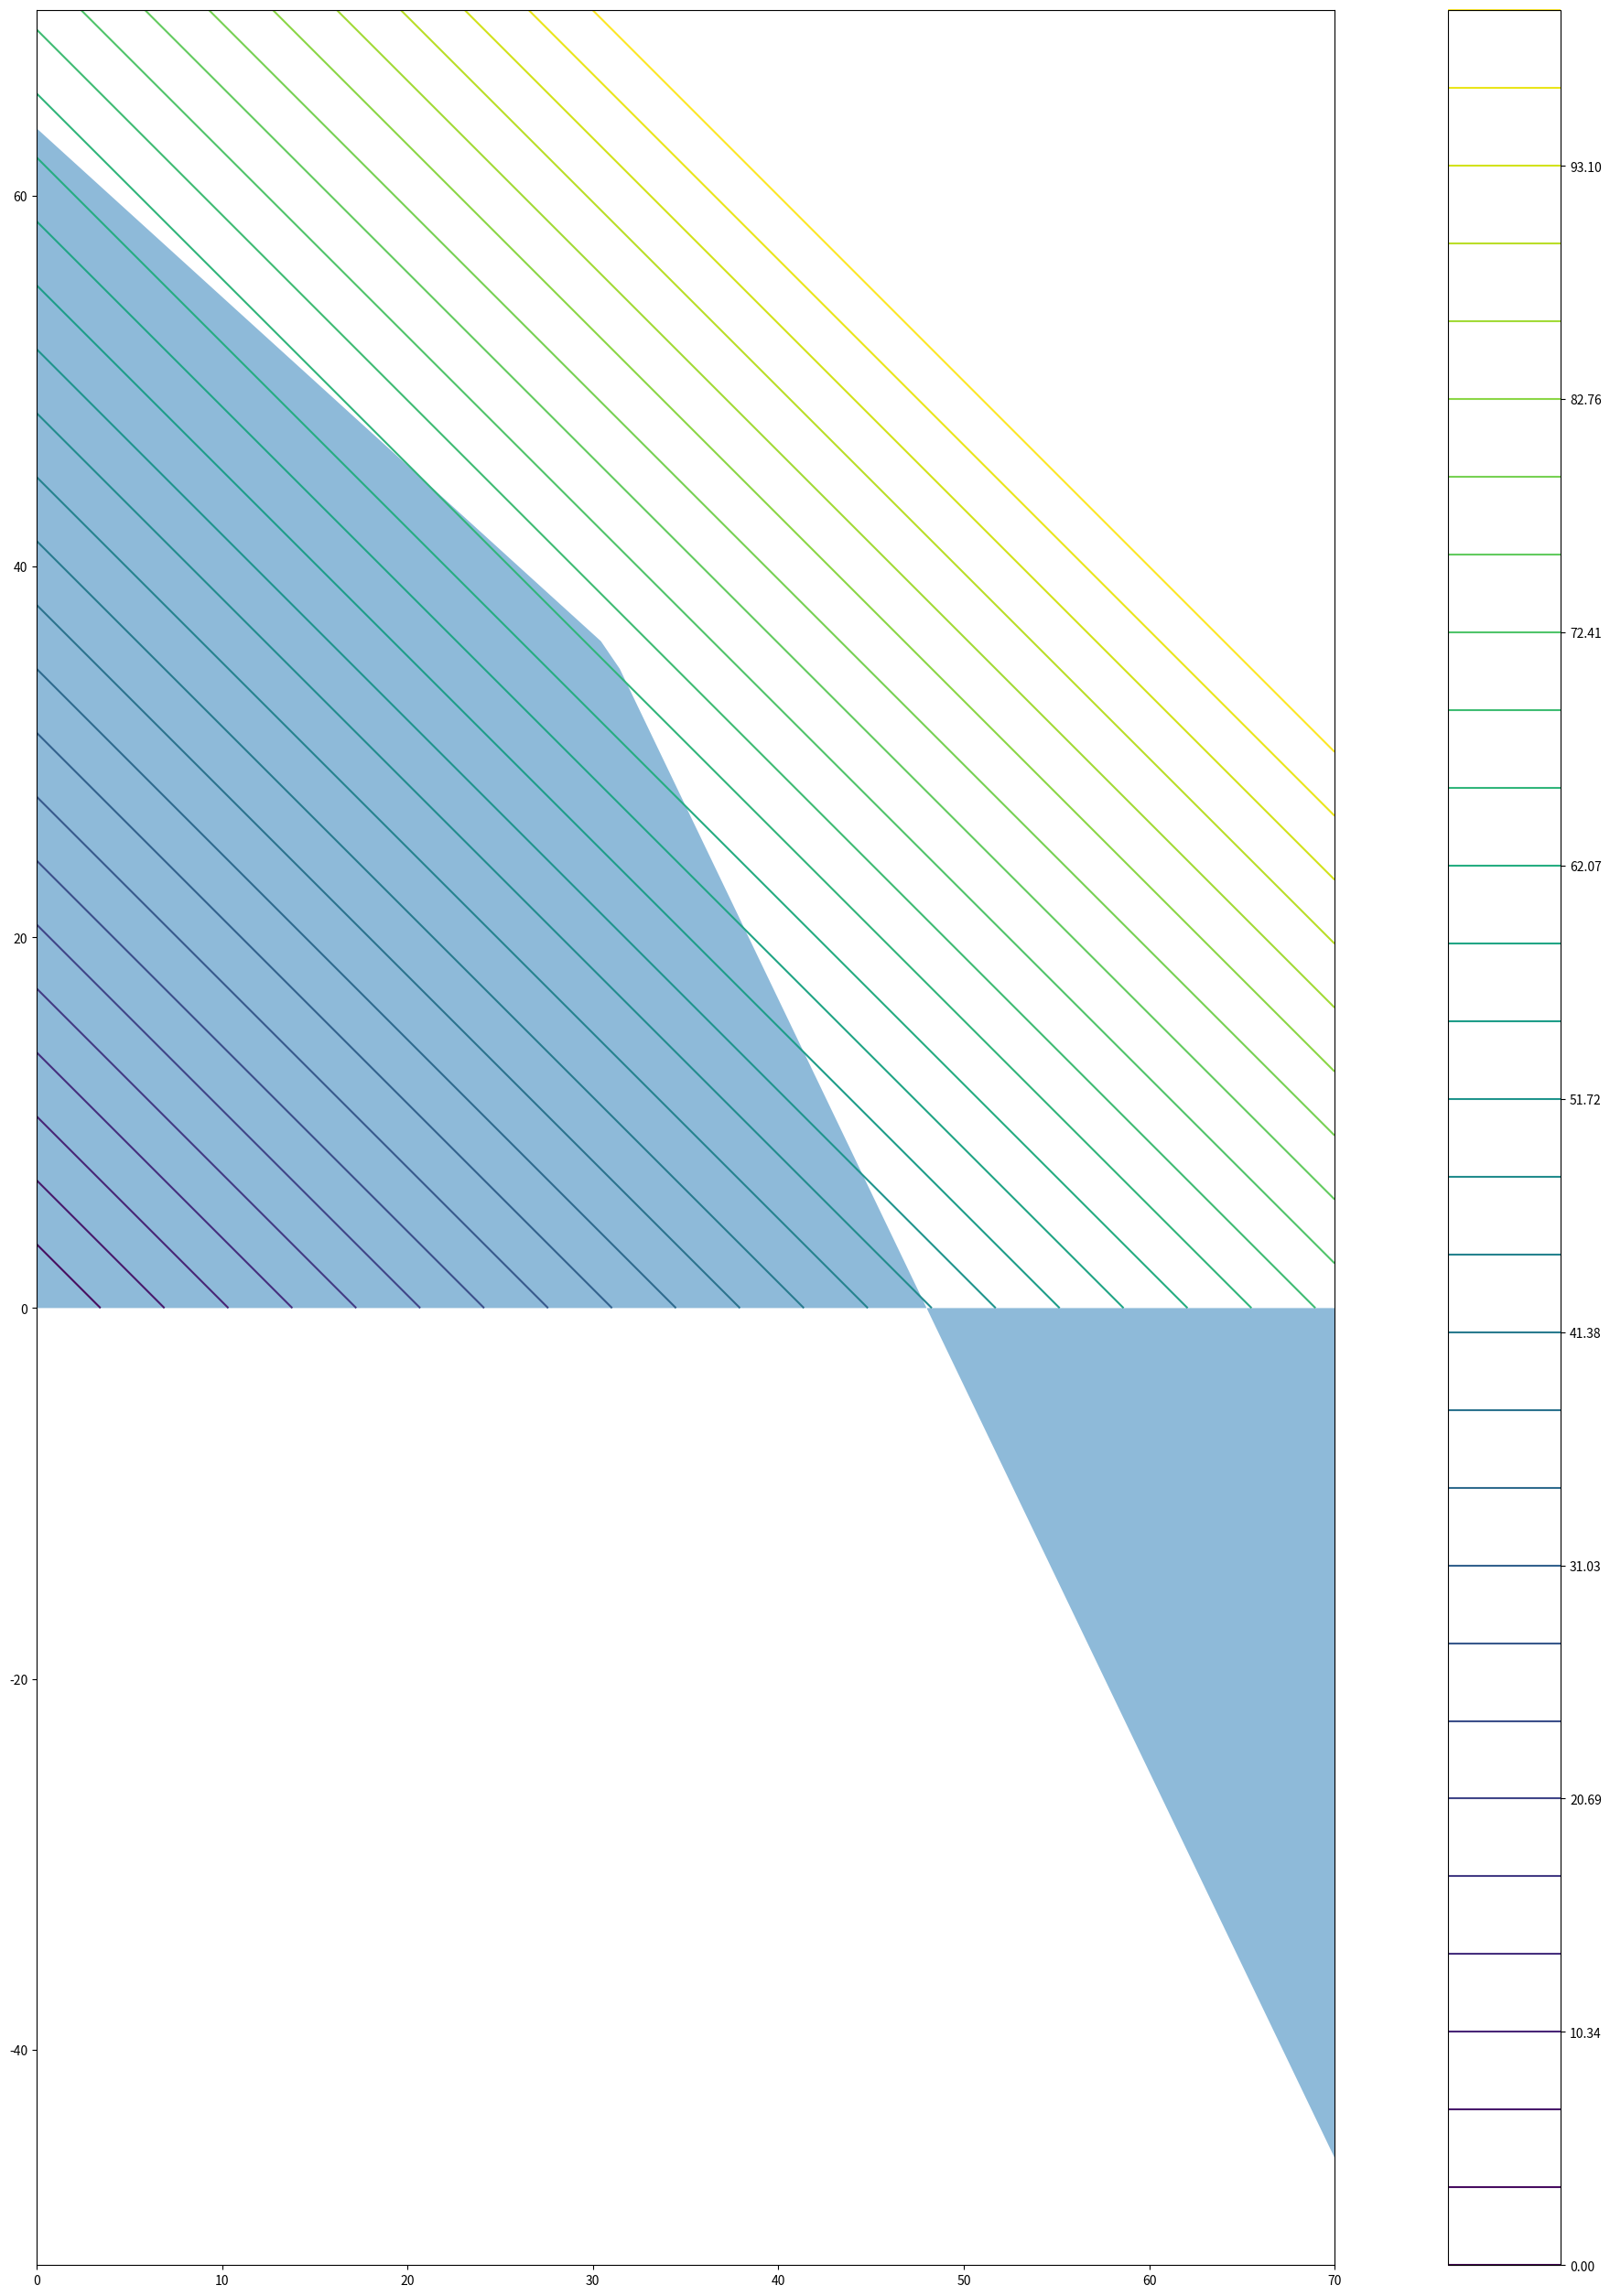

Here is the Python script that generated this plot:
import matplotlib.pyplot as plt
import numpy as np
from scipy.optimize import linprog

costo = np.array([-1,-1])
matriz = np.array([[50,24],
                   [30,33]])
vector = np.array([2400,2100])

res = linprog(costo, A_ub=matriz, b_ub=vector)

x = np.linspace(0,70,70)
y = np.linspace(0,70,70)

y1 = 100 - (50/24)*x
y2 = (2100/33) - (30/33)*x

#
ymax = np.minimum(y1,y2)
print(res.x)
print(-res.fun)

# curva de nivel
xmesh, ymesh = np.meshgrid(x,y)
z = xmesh + ymesh

fig, ax = plt.subplots(figsize=(32,32))
ax.set_aspect('equal')
curvas = ax.contour(xmesh, ymesh, z, levels=np.linspace(0, 100, 30))
fig.colorbar(curvas, ax=ax)

plt.fill_between(x,ymax,alpha=0.5)
plt.show()